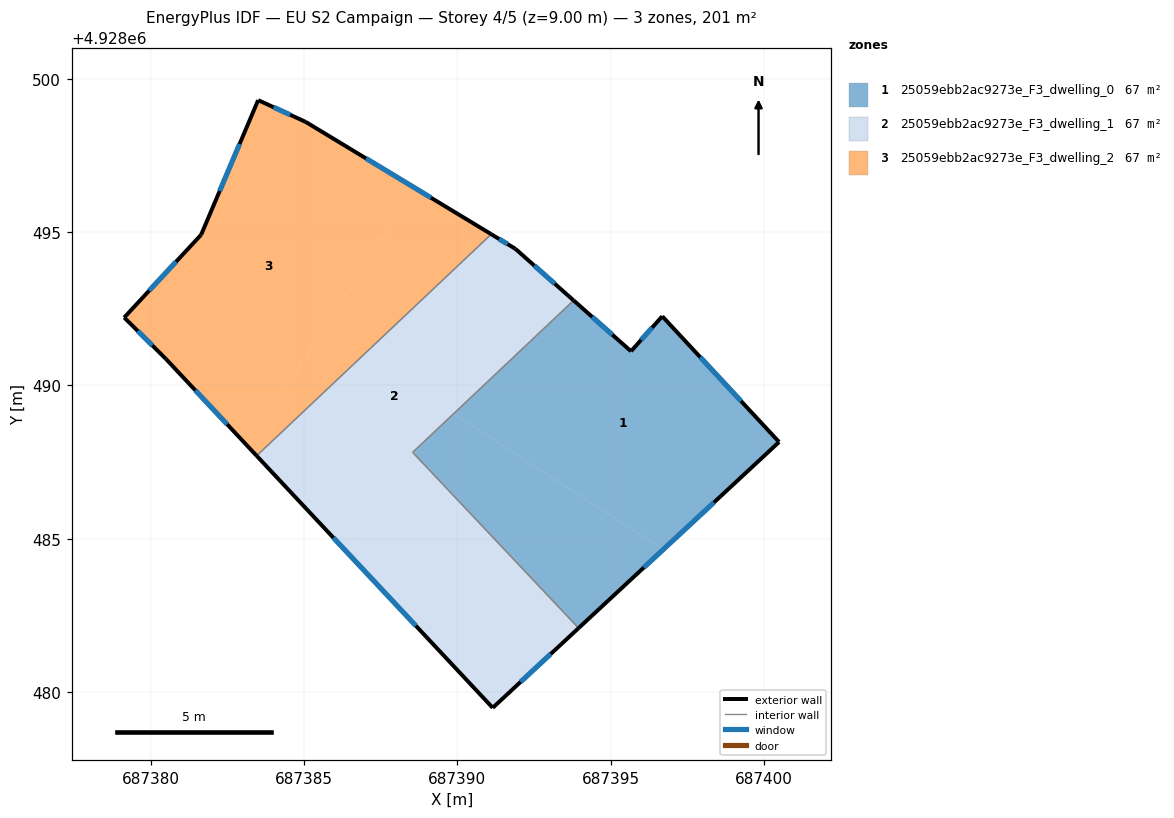
=== STOREY PLAN SPEC (per zone: floor XY polygon, exterior-wall plan segments, windows/doors) ===
zone 1: 25059ebb2ac9273e_F3_dwelling_0  (66.9 m²)
  floor: (687396.69, 4928492.25) (687400.50, 4928488.15) (687396.72, 4928484.65) (687389.88, 4928489.07) (687393.80, 4928492.77) (687395.67, 4928491.11)
  floor: (687396.72, 4928484.65) (687393.96, 4928482.08) (687388.61, 4928487.75) (687388.81, 4928488.06) (687389.88, 4928489.07)
  floor: (687388.81, 4928488.06) (687388.61, 4928487.75) (687388.55, 4928487.82)
  exterior wall: (687395.67, 4928491.11) – (687393.80, 4928492.77)  [2.5 m]
    window: (687395.06, 4928491.65) – (687394.40, 4928492.23)  [0.9 m²]
  exterior wall: (687396.69, 4928492.25) – (687395.67, 4928491.11)  [1.5 m]
    window: (687396.36, 4928491.88) – (687396.00, 4928491.48)  [0.6 m²]
  exterior wall: (687400.50, 4928488.15) – (687396.69, 4928492.25)  [5.6 m]
    window: (687399.26, 4928489.49) – (687397.93, 4928490.92)  [2.1 m²]
  exterior wall: (687393.96, 4928482.08) – (687400.50, 4928488.15)  [8.9 m]
    window: (687396.08, 4928484.06) – (687398.37, 4928486.18)  [3.3 m²]
  interior walls: 2
zone 2: 25059ebb2ac9273e_F3_dwelling_1  (66.9 m²)
  floor: (687388.61, 4928487.75) (687393.96, 4928482.08) (687391.16, 4928479.48) (687386.48, 4928484.47)
  floor: (687389.88, 4928489.07) (687388.81, 4928488.06) (687389.59, 4928489.26)
  floor: (687391.90, 4928494.45) (687392.57, 4928493.86) (687388.81, 4928488.06) (687388.55, 4928487.82) (687388.61, 4928487.75) (687386.48, 4928484.47) (687383.46, 4928487.70) (687391.11, 4928494.93)
  floor: (687393.80, 4928492.77) (687389.88, 4928489.07) (687389.59, 4928489.26) (687392.57, 4928493.86)
  exterior wall: (687391.16, 4928479.48) – (687393.96, 4928482.08)  [3.8 m]
    window: (687392.07, 4928480.33) – (687393.05, 4928481.24)  [1.4 m²]
  exterior wall: (687383.46, 4928487.70) – (687391.16, 4928479.48)  [11.3 m]
    window: (687385.96, 4928485.03) – (687388.65, 4928482.16)  [4.1 m²]
  exterior wall: (687391.90, 4928494.45) – (687391.11, 4928494.93)  [0.9 m]
    window: (687391.64, 4928494.61) – (687391.37, 4928494.78)  [0.3 m²]
  exterior wall: (687393.80, 4928492.77) – (687391.90, 4928494.45)  [2.5 m]
    window: (687393.18, 4928493.32) – (687392.51, 4928493.91)  [0.9 m²]
  interior walls: 3
zone 3: 25059ebb2ac9273e_F3_dwelling_2  (66.9 m²)
  floor: (687388.63, 4928496.43) (687383.17, 4928488.01) (687380.50, 4928490.86) (687379.14, 4928492.21) (687381.65, 4928494.91) (687383.51, 4928499.30) (687385.06, 4928498.59)
  floor: (687391.11, 4928494.93) (687383.46, 4928487.70) (687383.17, 4928488.01) (687388.63, 4928496.43)
  exterior wall: (687391.11, 4928494.93) – (687385.06, 4928498.59)  [7.1 m]
    window: (687389.14, 4928496.12) – (687387.03, 4928497.40)  [2.6 m²]
  exterior wall: (687380.50, 4928490.86) – (687383.46, 4928487.70)  [4.3 m]
    window: (687381.46, 4928489.84) – (687382.49, 4928488.73)  [1.6 m²]
  exterior wall: (687379.14, 4928492.21) – (687380.50, 4928490.86)  [1.9 m]
    window: (687379.58, 4928491.77) – (687380.05, 4928491.30)  [0.7 m²]
  exterior wall: (687381.65, 4928494.91) – (687379.14, 4928492.21)  [3.7 m]
    window: (687380.83, 4928494.04) – (687379.95, 4928493.09)  [1.4 m²]
  exterior wall: (687383.51, 4928499.30) – (687381.65, 4928494.91)  [4.8 m]
    window: (687382.90, 4928497.88) – (687382.25, 4928496.34)  [1.7 m²]
  exterior wall: (687385.06, 4928498.59) – (687383.51, 4928499.30)  [1.7 m]
    window: (687384.55, 4928498.82) – (687384.01, 4928499.07)  [0.6 m²]
  interior walls: 1

=== DERIVED (storey summary) ===
Building: EU S2 Campaign
Storey: 4 of 5  (floor level z = 9.00 m)
Storey gross floor area: 200.7 m²
Zones on this storey: 3
  - 25059ebb2ac9273e_F3_dwelling_0: floor 66.9 m²; exterior wall 18.5 m (55.6 m²); 4 window(s) 6.8 m²; WWR 12.2%
  - 25059ebb2ac9273e_F3_dwelling_1: floor 66.9 m²; exterior wall 18.5 m (55.6 m²); 4 window(s) 6.8 m²; WWR 12.2%
  - 25059ebb2ac9273e_F3_dwelling_2: floor 66.9 m²; exterior wall 23.5 m (70.4 m²); 6 window(s) 8.6 m²; WWR 12.2%
Zone adjacency (shared interzone walls):
  - 25059ebb2ac9273e_F3_dwelling_0 ↔ 25059ebb2ac9273e_F3_dwelling_1
  - 25059ebb2ac9273e_F3_dwelling_1 ↔ 25059ebb2ac9273e_F3_dwelling_2